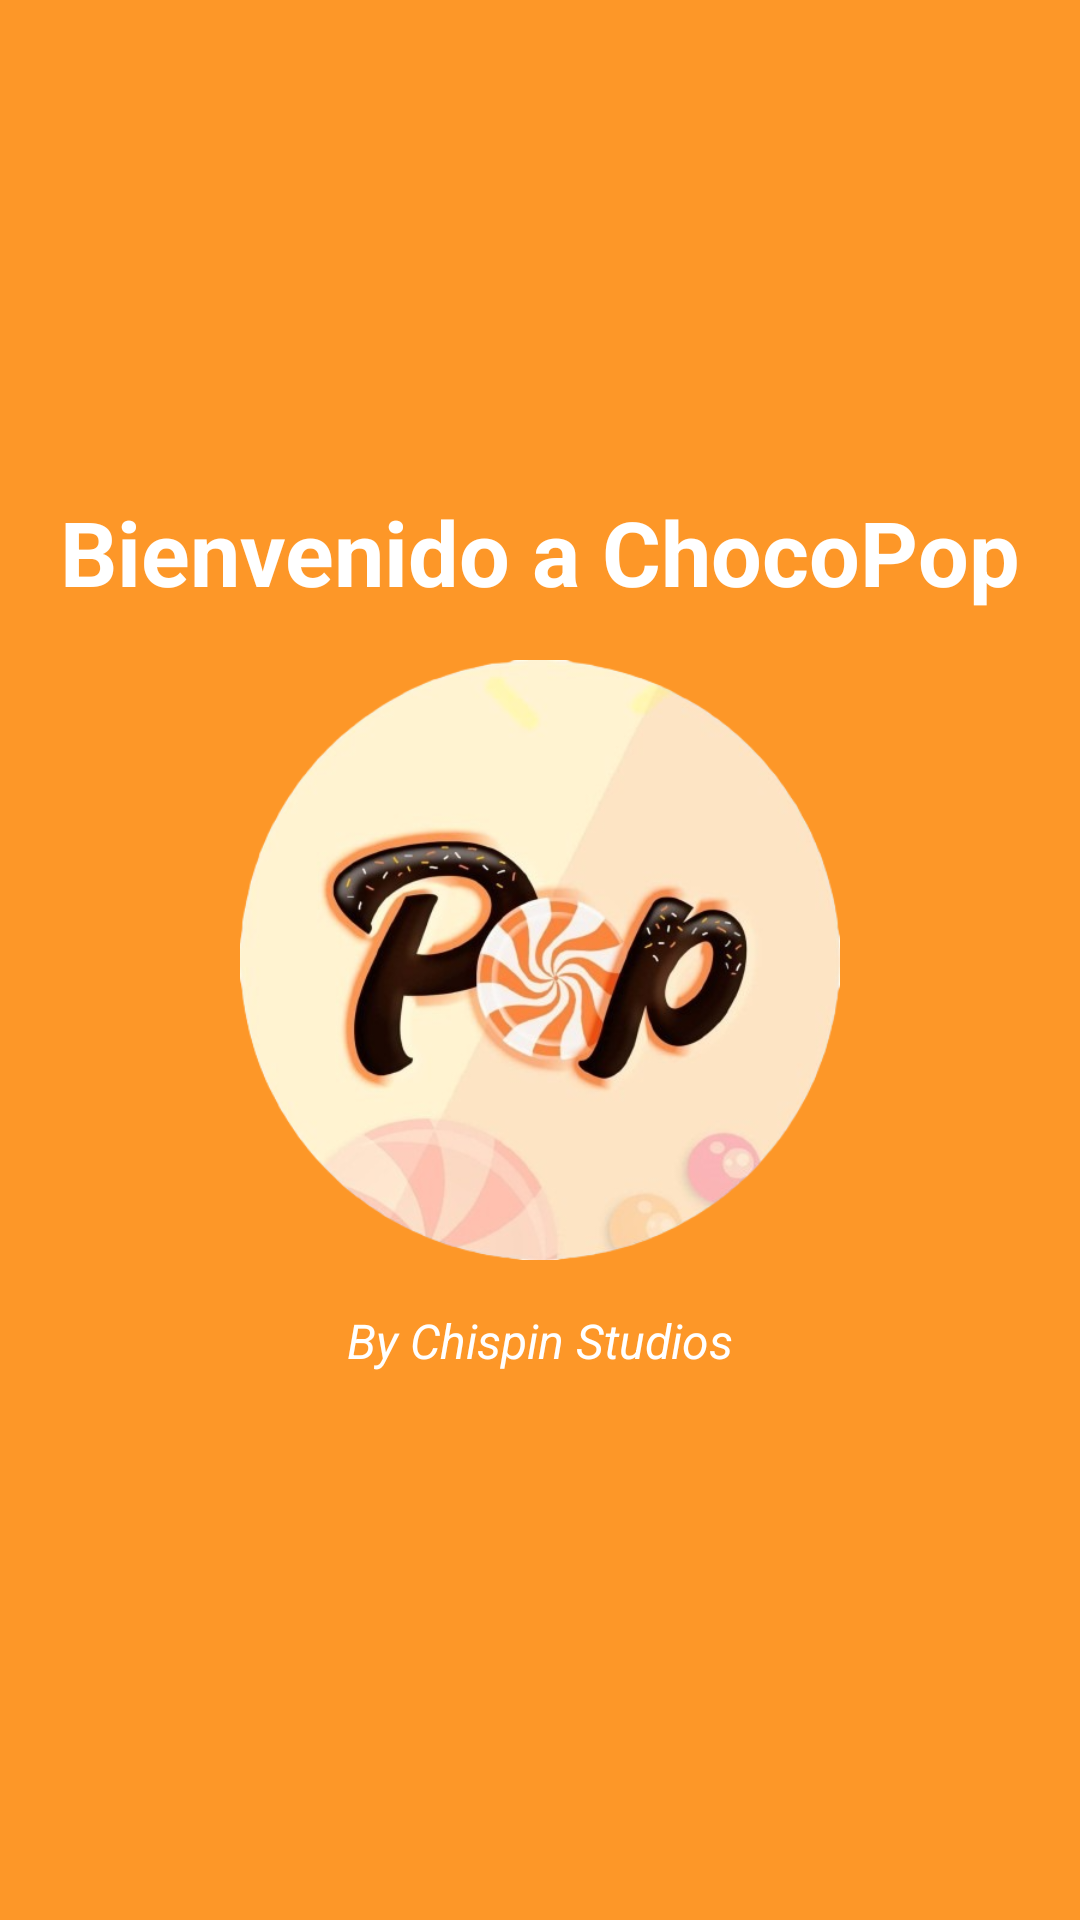

Write the Android layout XML for this screen, with the resource values it uses.
<!-- AndroidManifest.xml: application theme Theme.ChocoPop -->
<!-- res/layout/activity_splash.xml -->
<?xml version="1.0" encoding="utf-8"?>
<RelativeLayout xmlns:android="http://schemas.android.com/apk/res/android"
    android:layout_width="match_parent"
    android:layout_height="match_parent"
    android:background="#fd9728">

    
    <ImageView
        android:id="@+id/logo_image"
        android:layout_width="200dp"
        android:layout_height="200dp"
        android:layout_centerInParent="true"
        android:src="@drawable/chocopop" />

    
    <TextView
        android:id="@+id/welcome_text"
        android:layout_width="wrap_content"
        android:layout_height="wrap_content"
        android:layout_above="@id/logo_image"
        android:layout_centerHorizontal="true"
        android:layout_marginBottom="16dp"
        android:text="Bienvenido a ChocoPop"
        android:textColor="@android:color/white"
        android:textSize="30sp"
        android:textStyle="bold" />

    
    <TextView
        android:id="@+id/footer_text"
        android:layout_width="wrap_content"
        android:layout_height="wrap_content"
        android:layout_below="@id/logo_image"
        android:layout_centerHorizontal="true"
        android:layout_marginTop="16dp"
        android:text="By Chispin Studios"
        android:textColor="@android:color/white"
        android:textSize="16sp"
        android:textStyle="italic" />

</RelativeLayout>
<!-- resources referenced by this layout -->
<resources>
  <!-- drawable chocopop: png bitmap (drawable, 205736 bytes) -->
  <style name="Theme.ChocoPop" parent="Base.Theme.ChocoPop">
          
      </style>
  <style name="Base.Theme.ChocoPop" parent="Theme.Material3.DayNight.NoActionBar">
          
          
          <item name="colorPrimary">#000000</item> 
          <item name="colorPrimaryDark">#3E2723</item> 
          <item name="colorAccent">#FF8A65</item> 
  
          
          <item name="android:statusBarColor">#ff9546</item>  
  
  
  
         
      </style>
</resources>
